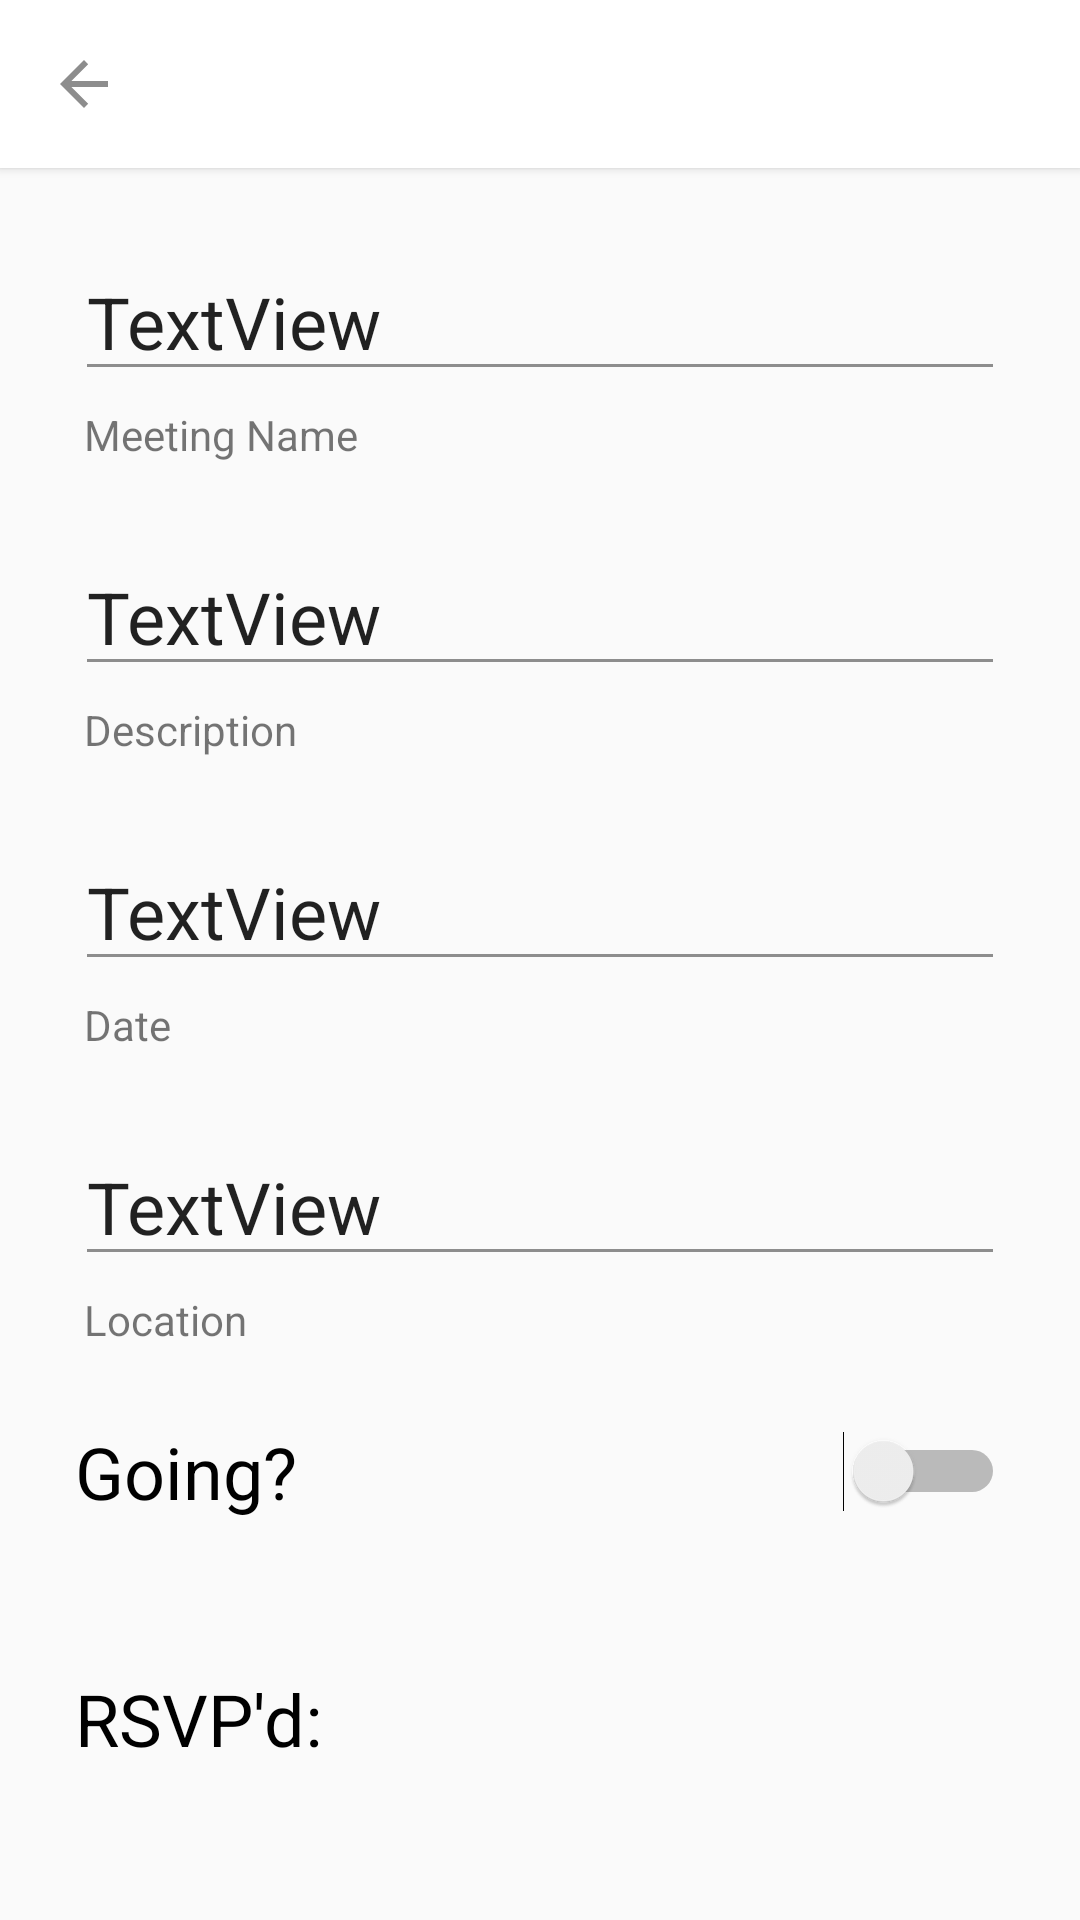

Produce the Android XML layout that renders to this screen, including the resource entries it uses.
<!-- AndroidManifest.xml: application theme AppTheme -->
<!-- res/layout/activity_meeting_info.xml -->
<?xml version="1.0" encoding="utf-8"?>
<androidx.constraintlayout.widget.ConstraintLayout xmlns:android="http://schemas.android.com/apk/res/android"
    xmlns:app="http://schemas.android.com/apk/res-auto"
    xmlns:tools="http://schemas.android.com/tools"
    android:layout_width="match_parent"
    android:layout_height="match_parent"
    tools:context=".MeetingInfoActivity">

    <androidx.appcompat.widget.Toolbar
        android:id="@+id/meetingInfoToolbar"
        android:layout_width="0dp"
        android:layout_height="wrap_content"
        android:background="@color/colorPrimaryDark"
        android:translationZ="2dp"
        app:layout_constraintEnd_toEndOf="parent"
        app:layout_constraintStart_toStartOf="parent"
        app:layout_constraintTop_toTopOf="parent"
        app:navigationIcon="?homeAsUpIndicator" />

    <ScrollView
        android:layout_width="0dp"
        android:layout_height="0dp"
        app:layout_constraintBottom_toBottomOf="parent"
        app:layout_constraintEnd_toEndOf="parent"
        app:layout_constraintStart_toStartOf="parent"
        app:layout_constraintTop_toBottomOf="@+id/meetingInfoToolbar">

        <LinearLayout
            android:layout_width="match_parent"
            android:layout_height="wrap_content"
            android:orientation="vertical">


            <TextView
                android:id="@+id/meetingNameInfo"
                style="@android:style/Widget.EditText"
                android:layout_width="match_parent"
                android:layout_height="wrap_content"
                android:layout_marginLeft="25dp"
                android:layout_marginTop="25dp"
                android:layout_marginRight="25dp"
                android:text="TextView"
                android:textSize="24sp" />

            <TextView
                android:layout_width="match_parent"
                android:layout_height="wrap_content"
                android:layout_marginLeft="28dp"
                android:layout_marginTop="5dp"
                android:layout_marginRight="25dp"
                android:text="Meeting Name"
                android:textAlignment="textStart" />

            <TextView
                android:id="@+id/meetingShortInfo"
                style="@android:style/Widget.EditText"
                android:layout_width="match_parent"
                android:layout_height="wrap_content"
                android:layout_marginLeft="25dp"
                android:layout_marginTop="25dp"
                android:layout_marginRight="25dp"
                android:text="TextView"
                android:textSize="24sp" />

            <TextView
                android:layout_width="match_parent"
                android:layout_height="wrap_content"
                android:layout_marginLeft="28dp"
                android:layout_marginTop="5dp"
                android:layout_marginRight="25dp"
                android:text="Description"
                android:textAlignment="textStart" />

            <TextView
                android:id="@+id/meetingDateInfo"
                style="@android:style/Widget.EditText"
                android:layout_width="match_parent"
                android:layout_height="wrap_content"
                android:layout_marginLeft="25dp"
                android:layout_marginTop="25dp"
                android:layout_marginRight="25dp"
                android:text="TextView"
                android:textSize="24sp" />

            <TextView
                android:layout_width="match_parent"
                android:layout_height="wrap_content"
                android:layout_marginLeft="28dp"
                android:layout_marginTop="5dp"
                android:layout_marginRight="25dp"
                android:text="Date"
                android:textAlignment="textStart" />

            <TextView
                android:id="@+id/meetingInfoLocation"
                style="@android:style/Widget.EditText"
                android:layout_width="match_parent"
                android:layout_height="wrap_content"
                android:layout_marginLeft="25dp"
                android:layout_marginTop="25dp"
                android:layout_marginRight="25dp"
                android:text="TextView"
                android:textSize="24sp" />

            <TextView
                android:layout_width="match_parent"
                android:layout_height="wrap_content"
                android:layout_marginLeft="28dp"
                android:layout_marginTop="5dp"
                android:layout_marginRight="25dp"
                android:text="Location"
                android:textAlignment="textStart" />

            <Switch
                android:id="@+id/switch2"
                android:layout_width="match_parent"
                android:layout_height="wrap_content"
                android:layout_marginLeft="25dp"
                android:layout_marginTop="25dp"
                android:layout_marginRight="25dp"
                android:text="Going?"
                android:textAlignment="textStart"
                android:textSize="24sp" />

            <TextView
                android:layout_width="match_parent"
                android:layout_height="wrap_content"
                android:layout_marginLeft="25dp"
                android:layout_marginTop="50dp"
                android:layout_marginRight="25dp"
                android:text="RSVP'd:"
                android:textColor="#000000"
                android:textSize="24sp" />

            <GridView
                android:id="@+id/meetingGridView"
                android:layout_width="wrap_content"
                android:layout_height="wrap_content"
                android:layout_marginLeft="25dp"
                android:layout_marginTop="25dp"
                android:layout_marginRight="25dp"
                android:layout_marginBottom="25dp"
                android:horizontalSpacing="10dp"
                android:numColumns="4"
                app:layout_constraintStart_toStartOf="parent"
                app:layout_constraintTop_toBottomOf="@+id/textView11" />

        </LinearLayout>
    </ScrollView>
</androidx.constraintlayout.widget.ConstraintLayout>
<!-- resources referenced by this layout -->
<resources>
  <color name="colorPrimaryDark">#ffffff</color>
  <style name="AppTheme" parent="Theme.AppCompat.Light.NoActionBar">
          
          <item name="colorPrimary">@color/colorPrimary</item>
          <item name="colorPrimaryDark">@color/colorPrimaryDark</item>
          <item name="colorAccent">@color/colorAccent</item>
          <item name="colorControlNormal">@color/grey</item>
          <item name="colorControlActivated">@color/colorPrimary</item>
          <item name="colorControlHighlight">@color/colorPrimary</item>
          <item name="android:windowLightStatusBar">true</item>
          <item name="android:fitsSystemWindows">true</item>
      </style>
  <color name="colorPrimary">#5FA4FF</color>
  <color name="colorAccent">#5FA4FF</color>
  <color name="grey">#8D8D8D</color>
</resources>
